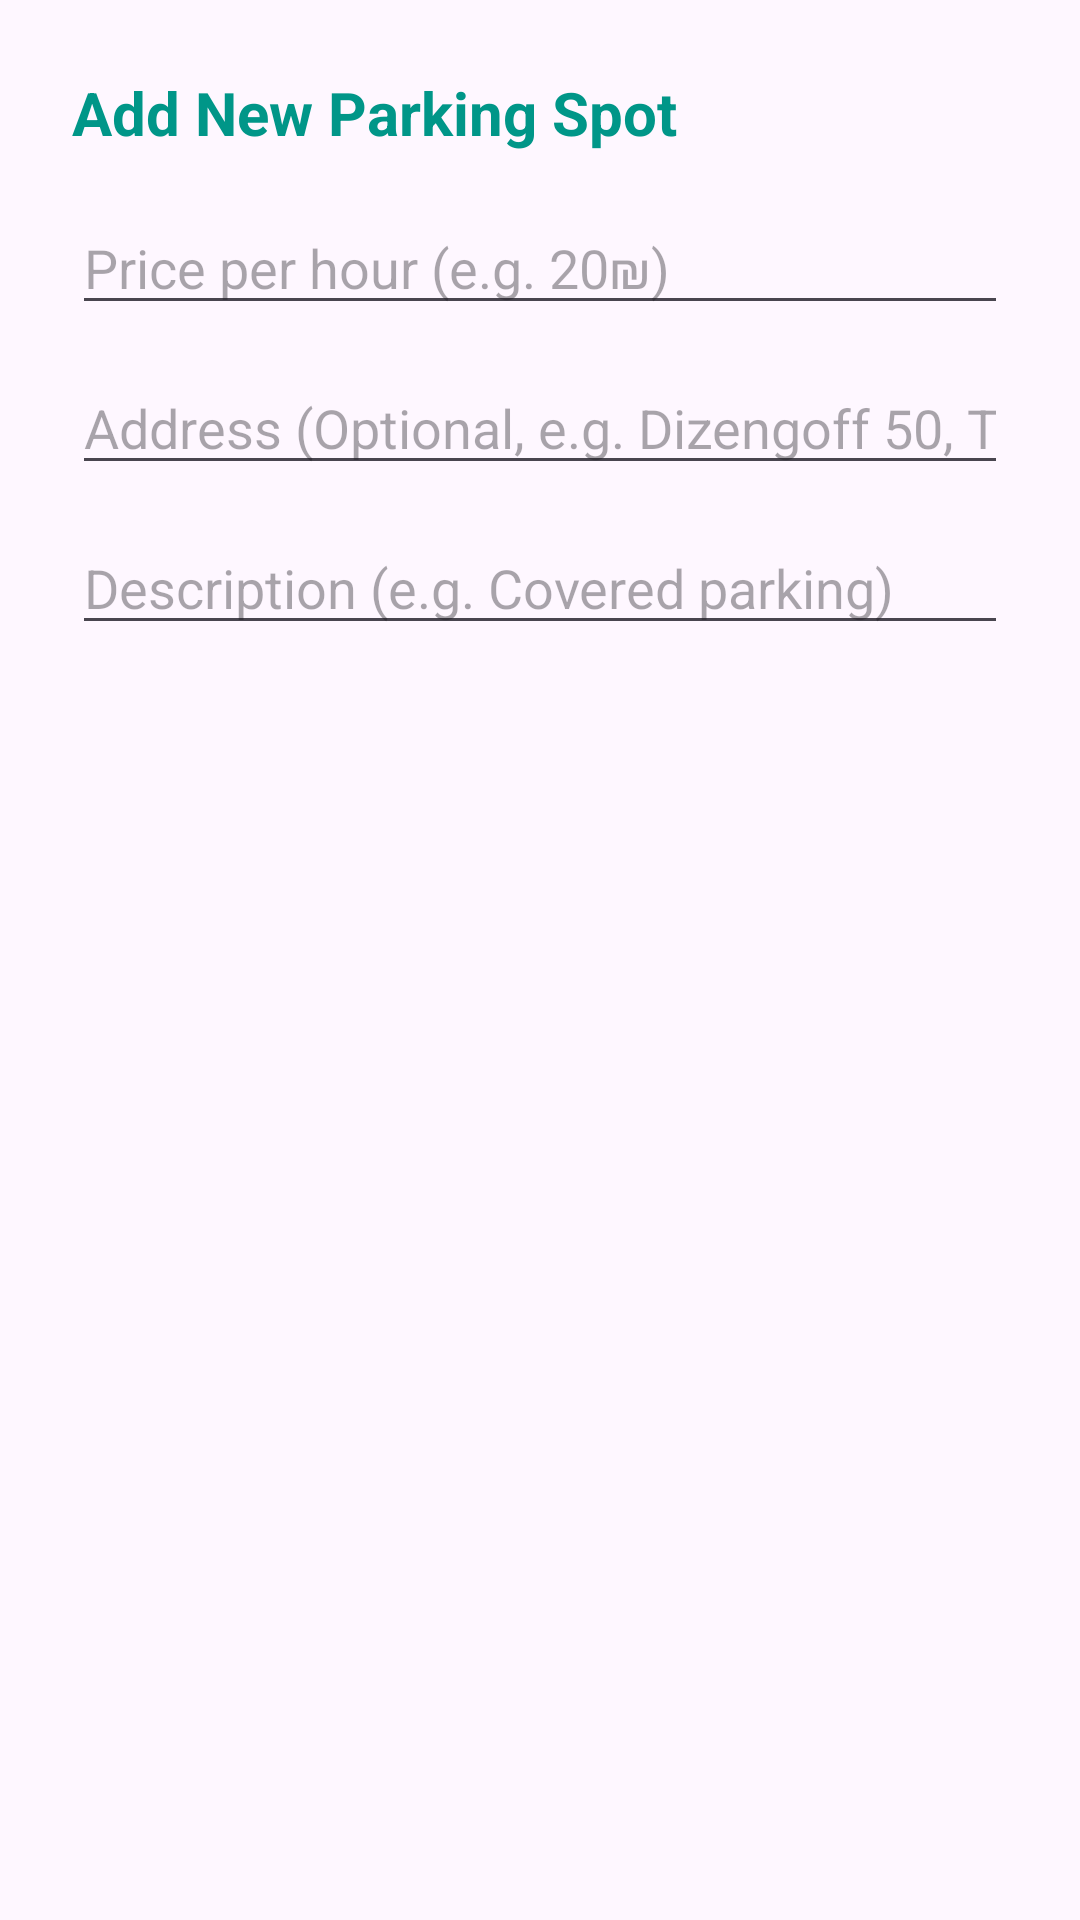

Produce the Android XML layout that renders to this screen, including the resource entries it uses.
<!-- AndroidManifest.xml: application theme Theme.Android_Final_Project -->
<!-- res/layout/dialog_add_spot.xml -->
<?xml version="1.0" encoding="utf-8"?>
<LinearLayout xmlns:android="http://schemas.android.com/apk/res/android"
    android:layout_width="match_parent"
    android:layout_height="wrap_content"
    android:orientation="vertical"
    android:padding="24dp">

    <TextView
        android:layout_width="wrap_content"
        android:layout_height="wrap_content"
        android:text="Add New Parking Spot"
        android:textSize="20sp"
        android:textStyle="bold"
        android:textColor="#009688"
        android:layout_marginBottom="16dp"/>

    <EditText
        android:id="@+id/etSpotPrice"
        android:layout_width="match_parent"
        android:layout_height="wrap_content"
        android:hint="Price per hour (e.g. 20₪)"
        android:inputType="text"
        android:layout_marginBottom="12dp"/>

    <EditText
        android:id="@+id/etSpotAddress"
        android:layout_width="match_parent"
        android:layout_height="wrap_content"
        android:hint="Address (Optional, e.g. Dizengoff 50, Tel Aviv)"
        android:inputType="text"
        android:layout_marginBottom="12dp"/>

    <EditText
        android:id="@+id/etSpotDescription"
        android:layout_width="match_parent"
        android:layout_height="wrap_content"
        android:hint="Description (e.g. Covered parking)"
        android:inputType="text" />

</LinearLayout>
<!-- resources referenced by this layout -->
<resources>
  <style name="Theme.Android_Final_Project" parent="Base.Theme.Android_Final_Project" />
  <style name="Base.Theme.Android_Final_Project" parent="Theme.Material3.DayNight.NoActionBar">
          
          
      </style>
</resources>
